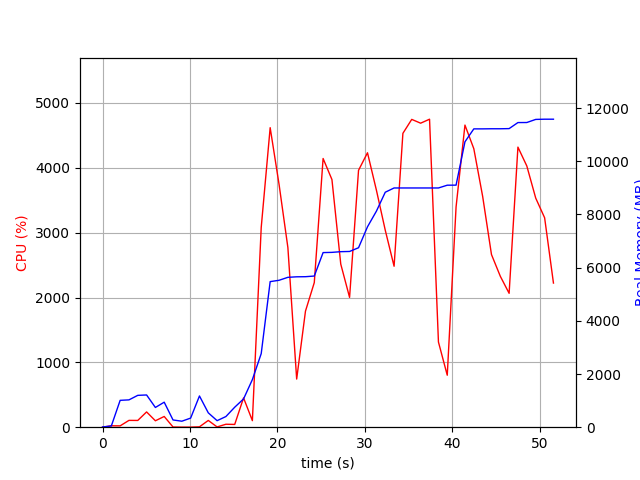

Source data for this figure (header and first rows):
elapsed_time, nproc, cpu, mem_real, mem_virtual
3.8623809814453125e-05, 1, 0.0, 8.523, 3186
1.006, 2, 21.9, 46.93, 150
2.015, 14, 20.8, 1010, 7410
3.023, 6, 105.1, 1028, 4040
4.031, 9, 104.2, 1198, 5262
5.04, 5, 235.4, 1212, 3992
6.046, 3, 99.1, 741.8, 2800
7.055, 4, 165.5, 940.7, 3433
8.064, 3, 3.0, 272.1, 2322
9.073, 3, 1.0, 225.2, 2260
10.08, 3, 1.0, 342.5, 2376
11.09, 10, 5.9, 1175, 4939
12.1, 4, 104.1, 540.1, 2827
13.11, 3, 4.0, 245.7, 2321
14.12, 1, 45.6, 401.0, 1682
15.12, 1, 42.7, 751.4, 1688
16.13, 1, 452.1, 1063, 7169
17.15, 1, 100.9, 1791, 7313
18.16, 1, 3079, 2768, 7323
19.18, 1, 4619, 5475, 10450
20.2, 1, 3744, 5525, 10494
21.21, 1, 2770, 5636, 10506
22.21, 1, 742.3, 5656, 10602
23.22, 1, 1790, 5660, 10602
24.23, 1, 2230, 5684, 10602
25.24, 1, 4144, 6567, 11547
26.25, 1, 3819, 6575, 11547
27.26, 1, 2515, 6601, 11547
28.27, 1, 2002, 6609, 11547
29.29, 1, 3962, 6749, 11604
30.32, 1, 4232, 7536, 11956
31.34, 1, 3654, 8126, 13506
32.35, 1, 3038, 8836, 13506
33.36, 1, 2482, 8997, 13506
34.37, 1, 4532, 8997, 13506
35.38, 1, 4747, 8997, 13506
36.4, 1, 4688, 8997, 13506
37.42, 1, 4750, 8997, 13506
38.44, 1, 1314, 8997, 13506
39.44, 1, 801.5, 9101, 13618
40.45, 1, 3396, 9103, 13618
41.47, 1, 4659, 10733, 15424
42.48, 1, 4294, 11219, 15424
43.49, 1, 3560, 11219, 15424
44.5, 1, 2662, 11223, 15424
45.52, 1, 2328, 11223, 15424
46.52, 1, 2065, 11229, 15424
47.53, 1, 4319, 11456, 15674
48.55, 1, 4028, 11458, 15674
49.57, 1, 3532, 11575, 17738
50.59, 1, 3229, 11583, 17738
51.6, 1, 2223, 11583, 17738
